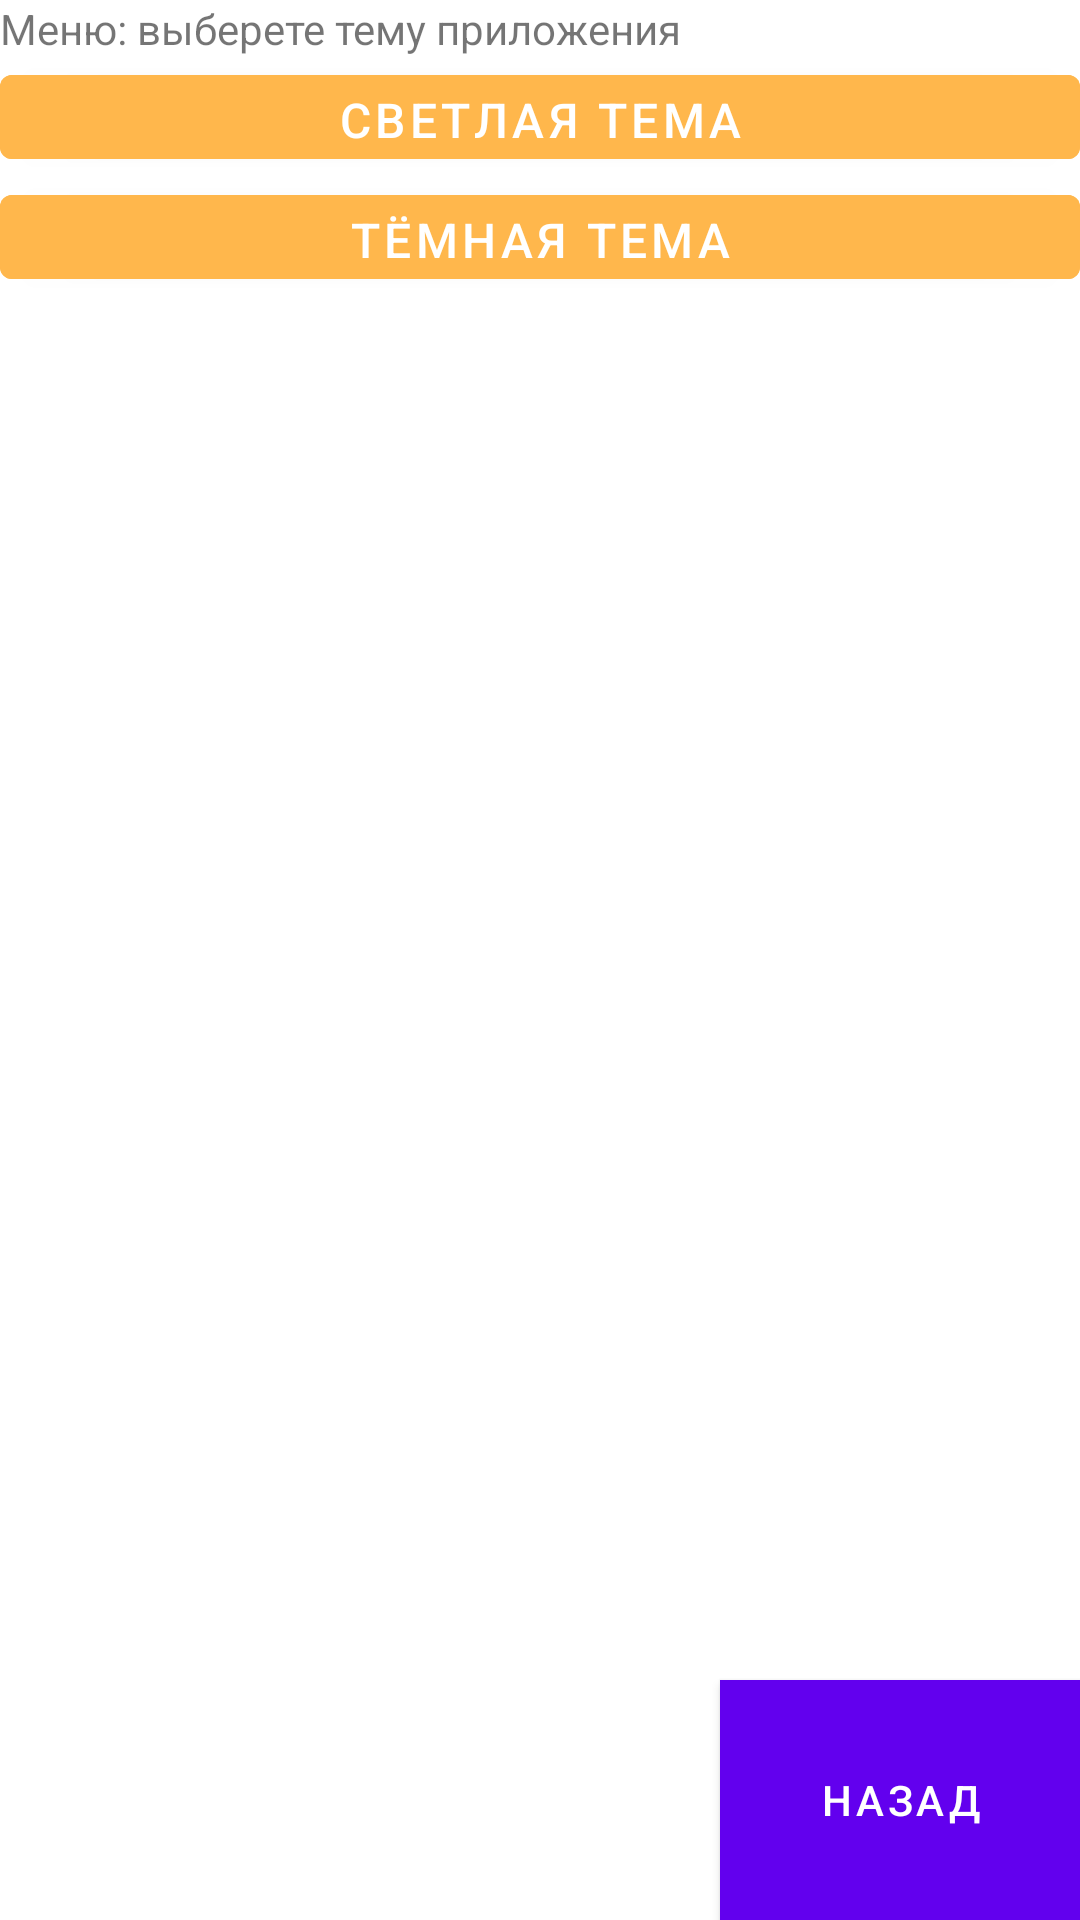

Android layout source for this screen:
<!-- AndroidManifest.xml: application theme Theme.AndroidHomework2 -->
<!-- res/layout/activity_theme_menu.xml -->
<?xml version="1.0" encoding="utf-8"?>
<androidx.constraintlayout.widget.ConstraintLayout xmlns:android="http://schemas.android.com/apk/res/android"
    xmlns:app="http://schemas.android.com/apk/res-auto"
    xmlns:tools="http://schemas.android.com/tools"
    android:layout_width="match_parent"
    android:layout_height="match_parent"
    tools:context=".ThemeMenuActivity">


    <TextView
        android:id="@+id/menu_greeting"
        android:layout_width="match_parent"
        android:layout_height="wrap_content"
        android:layout_margin="@dimen/menu_button_margin"
        android:text="@string/greeting"
        app:layout_constraintTop_toTopOf="parent" />

    <com.google.android.material.button.MaterialButton
        android:id="@+id/btn_light_theme"
        android:layout_width="match_parent"
        android:layout_height="@dimen/calc_label_size"
        android:layout_margin="@dimen/menu_button_margin"
        android:text="@string/light_label"
        app:layout_constraintLeft_toLeftOf="parent"
        app:layout_constraintRight_toRightOf="parent"
        app:layout_constraintTop_toBottomOf="@id/menu_greeting" />

    <com.google.android.material.button.MaterialButton
        android:id="@+id/btn_dark_theme"
        android:layout_width="match_parent"
        android:layout_height="@dimen/calc_label_size"
        android:layout_margin="@dimen/menu_button_margin"
        android:text="@string/dark_label"
        app:layout_constraintLeft_toLeftOf="parent"
        app:layout_constraintRight_toRightOf="parent"
        app:layout_constraintTop_toBottomOf="@id/btn_light_theme" />

    <com.google.android.material.button.MaterialButton
        android:id="@+id/to_calc"
        android:layout_width="@dimen/change_theme_button_width"
        android:layout_height="@dimen/change_theme_button_height"
        android:layout_margin="@dimen/btn_menu_margin"
        android:background="@color/change_theme_button"
        android:text="@string/to_calculator"
        android:textSize="@dimen/change_theme_button_text_size"
        app:layout_constraintBottom_toBottomOf="parent"
        app:layout_constraintEnd_toEndOf="parent" />
</androidx.constraintlayout.widget.ConstraintLayout>
<!-- resources referenced by this layout -->
<resources>
  <color name="change_theme_button">#3F41B5</color>
  <dimen name="calc_label_size">40dp</dimen>
  <dimen name="change_theme_button_height">80dp</dimen>
  <dimen name="change_theme_button_text_size">14sp</dimen>
  <dimen name="change_theme_button_width">120dp</dimen>
  <string name="dark_label">Тёмная тема</string>
  <string name="greeting">Меню: выберете тему приложения</string>
  <string name="light_label">Светлая тема</string>
  <string name="to_calculator">назад</string>
  <style name="Theme.AndroidHomework2" parent="Theme.MaterialComponents.DayNight.DarkActionBar">
          
          <item name="colorPrimary">@color/purple_500</item>
          <item name="colorPrimaryVariant">@color/purple_700</item>
          <item name="colorOnPrimary">@color/white</item>
          
          <item name="colorSecondary">@color/teal_200</item>
          <item name="colorSecondaryVariant">@color/teal_700</item>
          <item name="colorOnSecondary">@color/black</item>
          
          <item name="android:statusBarColor" tools:targetApi="l">?attr/colorPrimaryVariant</item>
          
          <item name="materialButtonStyle">@style/calcButtonStyle1</item>
      </style>
  <color name="purple_500">#FF6200EE</color>
  <color name="purple_700">#FF3700B3</color>
  <color name="white">#FFFFFFFF</color>
  <color name="teal_200">#FF03DAC5</color>
  <color name="teal_700">#FF018786</color>
  <color name="black">#FF000000</color>
  <style name="calcButtonStyle1" parent="Widget.MaterialComponents.Button">
          <item name="android:textSize">@dimen/calc_button_text_size</item>
          <item name="android:backgroundTint">#FFB74C</item>
      </style>
  <dimen name="calc_button_text_size">16sp</dimen>
</resources>
